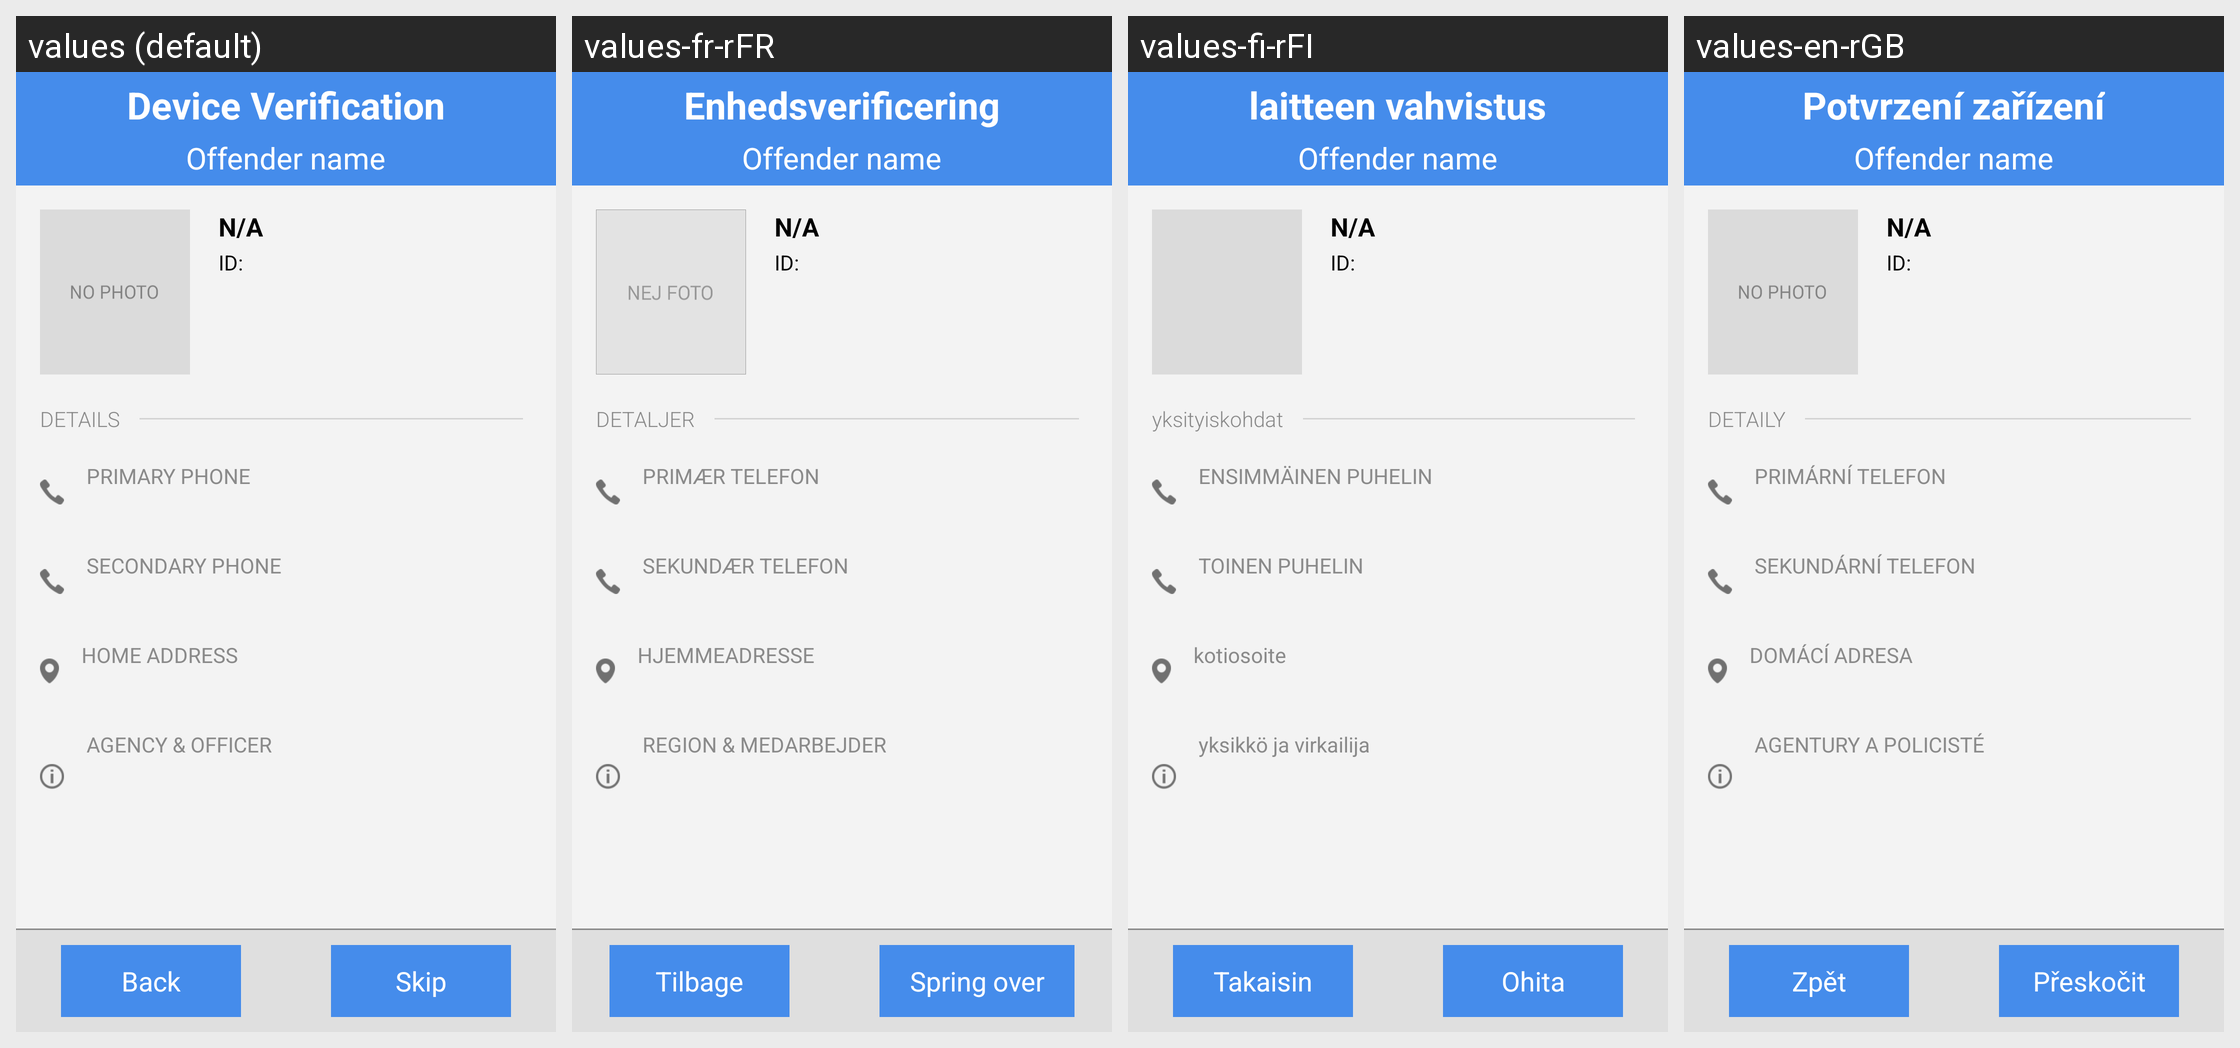

This grid shows one Android layout under several languages. Give, for every string resource on the screen, its name, the default text and each shown locale's text.
Android screen res/layout/enrollment_offender_details_fragment.xml rendered under 4 locales, left to right: values (default), values-fr-rFR, values-fi-rFI, values-en-rGB. Device: Nexus 5 (rendered at 1080×1920; each locale shown at half size, 540×960, under a caption strip naming it); theme android:Theme.Holo.Light.NoActionBar.Fullscreen.
Other locales in the repository, not shown: values-cs-rCZ, values-ro-rRO, values-ru-rRU, values-sv-rSE.
Strings drawn on this screen, with the default value and each locale's value (text and hints the layout hard-codes, and strings that could not be matched under every locale, appear in the picture but are not listed):

enrollment_text_offenderDetails_details
  values: DETAILS
  values-fr-rFR: DETALJER
  values-fi-rFI: yksityiskohdat
  values-en-rGB: DETAILY

enrollment_text_offenderDetails_primaryPhone
  values: PRIMARY PHONE
  values-fr-rFR: PRIMÆR TELEFON
  values-fi-rFI: ENSIMMÄINEN PUHELIN
  values-en-rGB: PRIMÁRNÍ TELEFON

enrollment_text_offenderDetails_secondaryPhone
  values: SECONDARY PHONE
  values-fr-rFR: SEKUNDÆR TELEFON
  values-fi-rFI: TOINEN PUHELIN
  values-en-rGB: SEKUNDÁRNÍ TELEFON

enrollment_text_offenderDetails_homeAddr
  values: HOME ADDRESS
  values-fr-rFR: HJEMMEADRESSE
  values-fi-rFI: kotiosoite
  values-en-rGB: DOMÁCÍ ADRESA

enrollment_text_offenderDetails_agency
  values: AGENCY & OFFICER
  values-fr-rFR: REGION & MEDARBEJDER
  values-fi-rFI: yksikkö ja virkailija
  values-en-rGB: AGENTURY A POLICISTÉ

enrolment_text_title_type
  values: Device Verification
  values-fr-rFR: Enhedsverificering
  values-fi-rFI: laitteen vahvistus
  values-en-rGB: Potvrzení zařízení

enrolment_button_back
  values: Back
  values-fr-rFR: Tilbage
  values-fi-rFI: Takaisin
  values-en-rGB: Zpět

enrolment_button_skip
  values: Skip
  values-fr-rFR: Spring over
  values-fi-rFI: Ohita
  values-en-rGB: Přeskočit
